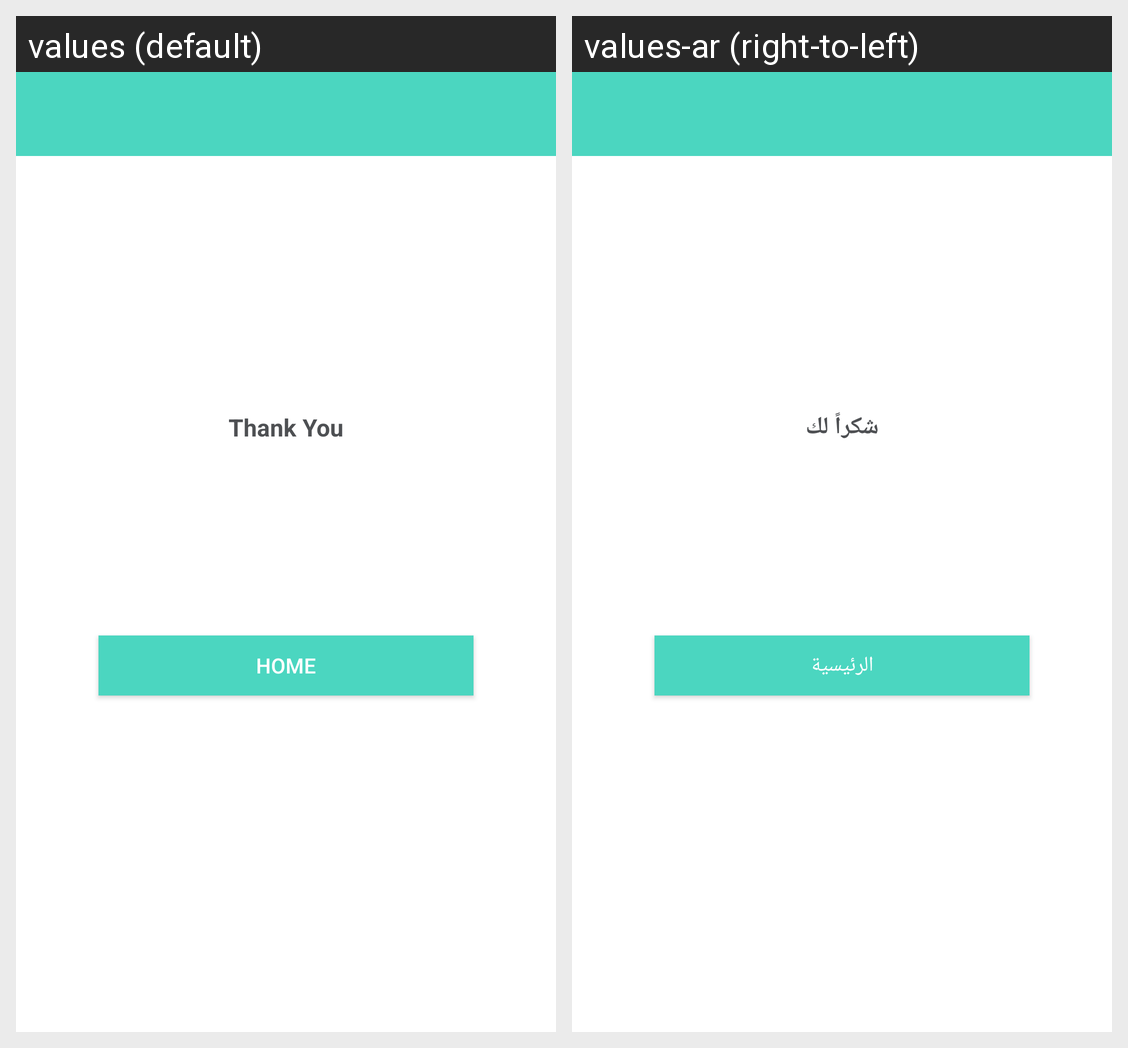

Translations of the strings shown on this Android screen, per locale in the grid:
Android screen res/layout/fragment_fr_cancel.xml rendered under 2 locales, left to right: values (default), values-ar (right-to-left). Device: Nexus 5 (rendered at 1080×1920; each locale shown at half size, 540×960, under a caption strip naming it); theme AppTheme.
Strings drawn on this screen, with the default value and each locale's value (text and hints the layout hard-codes, and strings that could not be matched under every locale, appear in the picture but are not listed):

thank_you
  values: Thank You
  values-ar: شكراً لك

home
  values: Home
  values-ar: الرئيسية
